Run: headless pygame with SDL's dummy video driver; simulated clock (each Clock.tick advances the game by its frame time, no real sleeping); random seed 0; keys injected as events and as key.get_pressed() state; no mouse input.
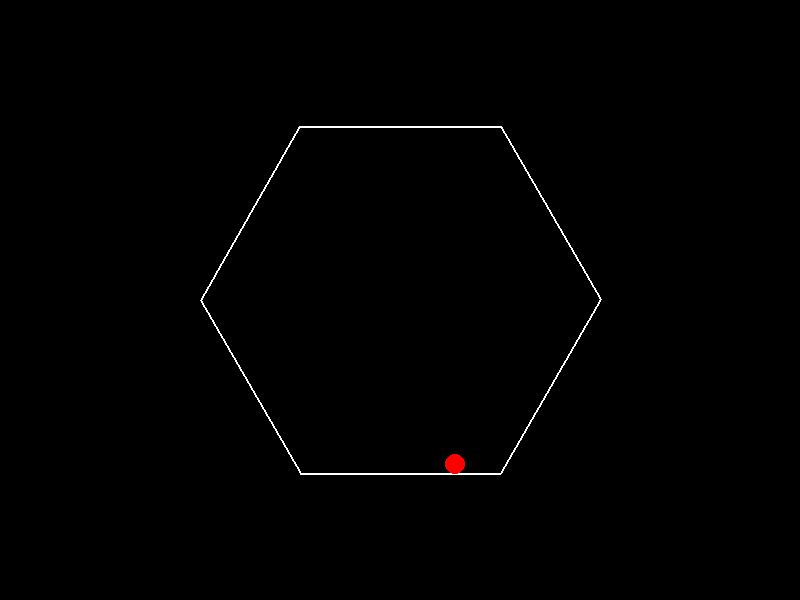
Frame 1 of 4 · flips 1–60 · no input
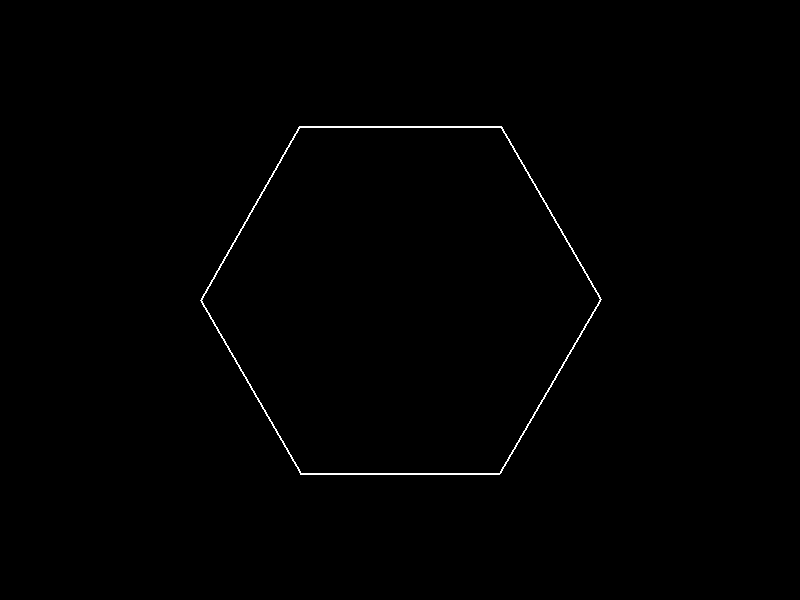
Frame 2 of 4 · flips 61–180 · tapped SPACE, RETURN · held RIGHT (→), D
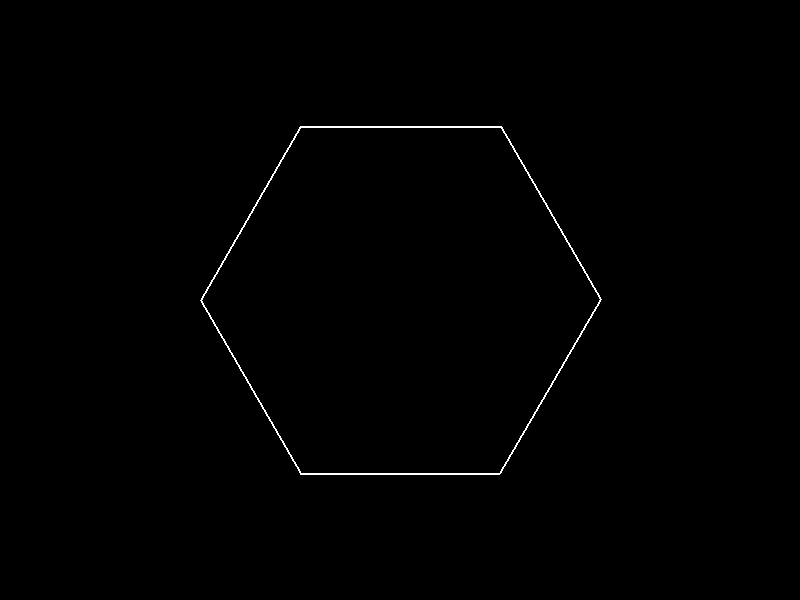
Frame 3 of 4 · flips 181–300 · held DOWN (↓), S
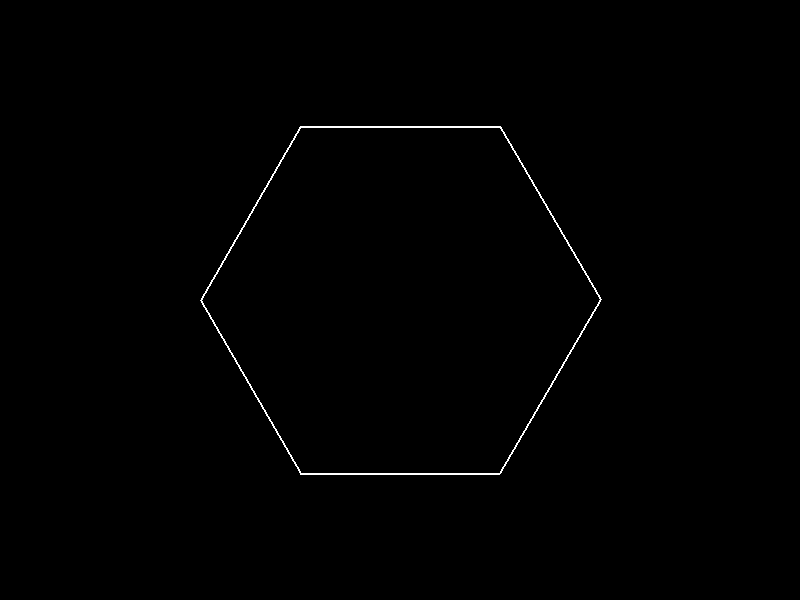
Frame 4 of 4 · flips 301–420 · held LEFT (←), A, UP (↑), W

The pygame program that drew these frames:

import pygame
import math
import sys
from pygame import Vector2

# Initialize Pygame
pygame.init()

# Constants
WIDTH = 800
HEIGHT = 600
FPS = 60
GRAVITY = 0.5
FRICTION = 0.8
BALL_RADIUS = 10
HEX_RADIUS = 200
ROTATION_SPEED = 1

# Colors
WHITE = (255, 255, 255)
BLACK = (0, 0, 0)
RED = (255, 0, 0)

# Setup display
screen = pygame.display.set_mode((WIDTH, HEIGHT))
pygame.display.set_caption("Bouncing Ball in Spinning Hexagon")
clock = pygame.time.Clock()

# Ball properties
ball_pos = Vector2(WIDTH // 2, HEIGHT // 2)
ball_vel = Vector2(0, 0)

# Hexagon properties
hex_angle = 0
hex_points = []

def get_hex_points():
    points = []
    for i in range(6):
        angle = math.radians(hex_angle + i * 60)
        x = WIDTH // 2 + HEX_RADIUS * math.cos(angle)
        y = HEIGHT // 2 + HEX_RADIUS * math.sin(angle)
        points.append((x, y))
    return points

def line_intersection(p1, p2, circle_pos, circle_radius):
    x1, y1 = p1
    x2, y2 = p2
    cx, cy = circle_pos

    # Vector from line start to circle center
    dx = cx - x1
    dy = cy - y1
    
    # Vector from line start to line end
    line_dx = x2 - x1
    line_dy = y2 - y1
    line_length = math.sqrt(line_dx**2 + line_dy**2)
    
    # Normalize line vector
    line_dx /= line_length
    line_dy /= line_length
    
    # Project circle center onto line
    proj = dx * line_dx + dy * line_dy
    
    # Find closest point on line to circle
    closest_x = x1 + proj * line_dx
    closest_y = y1 + proj * line_dy
    
    # Check if projection is within line segment
    if 0 <= proj <= line_length:
        # Distance from closest point to circle center
        dist = math.sqrt((cx - closest_x)**2 + (cy - closest_y)**2)
        return dist <= circle_radius
    return False

running = True
while running:
    for event in pygame.event.get():
        if event.type == pygame.QUIT:
            running = False

    # Update ball position and velocity
    ball_vel.y += GRAVITY
    ball_pos += ball_vel

    # Update hexagon rotation
    hex_angle += ROTATION_SPEED
    hex_points = get_hex_points()

    # Check for collisions with hexagon sides
    for i in range(6):
        p1 = hex_points[i]
        p2 = hex_points[(i + 1) % 6]
        
        if line_intersection(p1, p2, ball_pos, BALL_RADIUS):
            # Calculate normal vector of the line
            line_dx = p2[0] - p1[0]
            line_dy = p2[1] - p1[1]
            length = math.sqrt(line_dx**2 + line_dy**2)
            normal = Vector2(-line_dy/length, line_dx/length)
            
            # Reflect velocity vector
            dot_product = ball_vel.dot(normal)
            ball_vel = ball_vel - 2 * dot_product * normal
            
            # Apply friction
            ball_vel *= FRICTION

    # Draw
    screen.fill(BLACK)
    
    # Draw hexagon
    pygame.draw.polygon(screen, WHITE, hex_points, 2)
    
    # Draw ball
    pygame.draw.circle(screen, RED, (int(ball_pos.x), int(ball_pos.y)), BALL_RADIUS)
    
    pygame.display.flip()
    clock.tick(FPS)

pygame.quit()
sys.exit()
